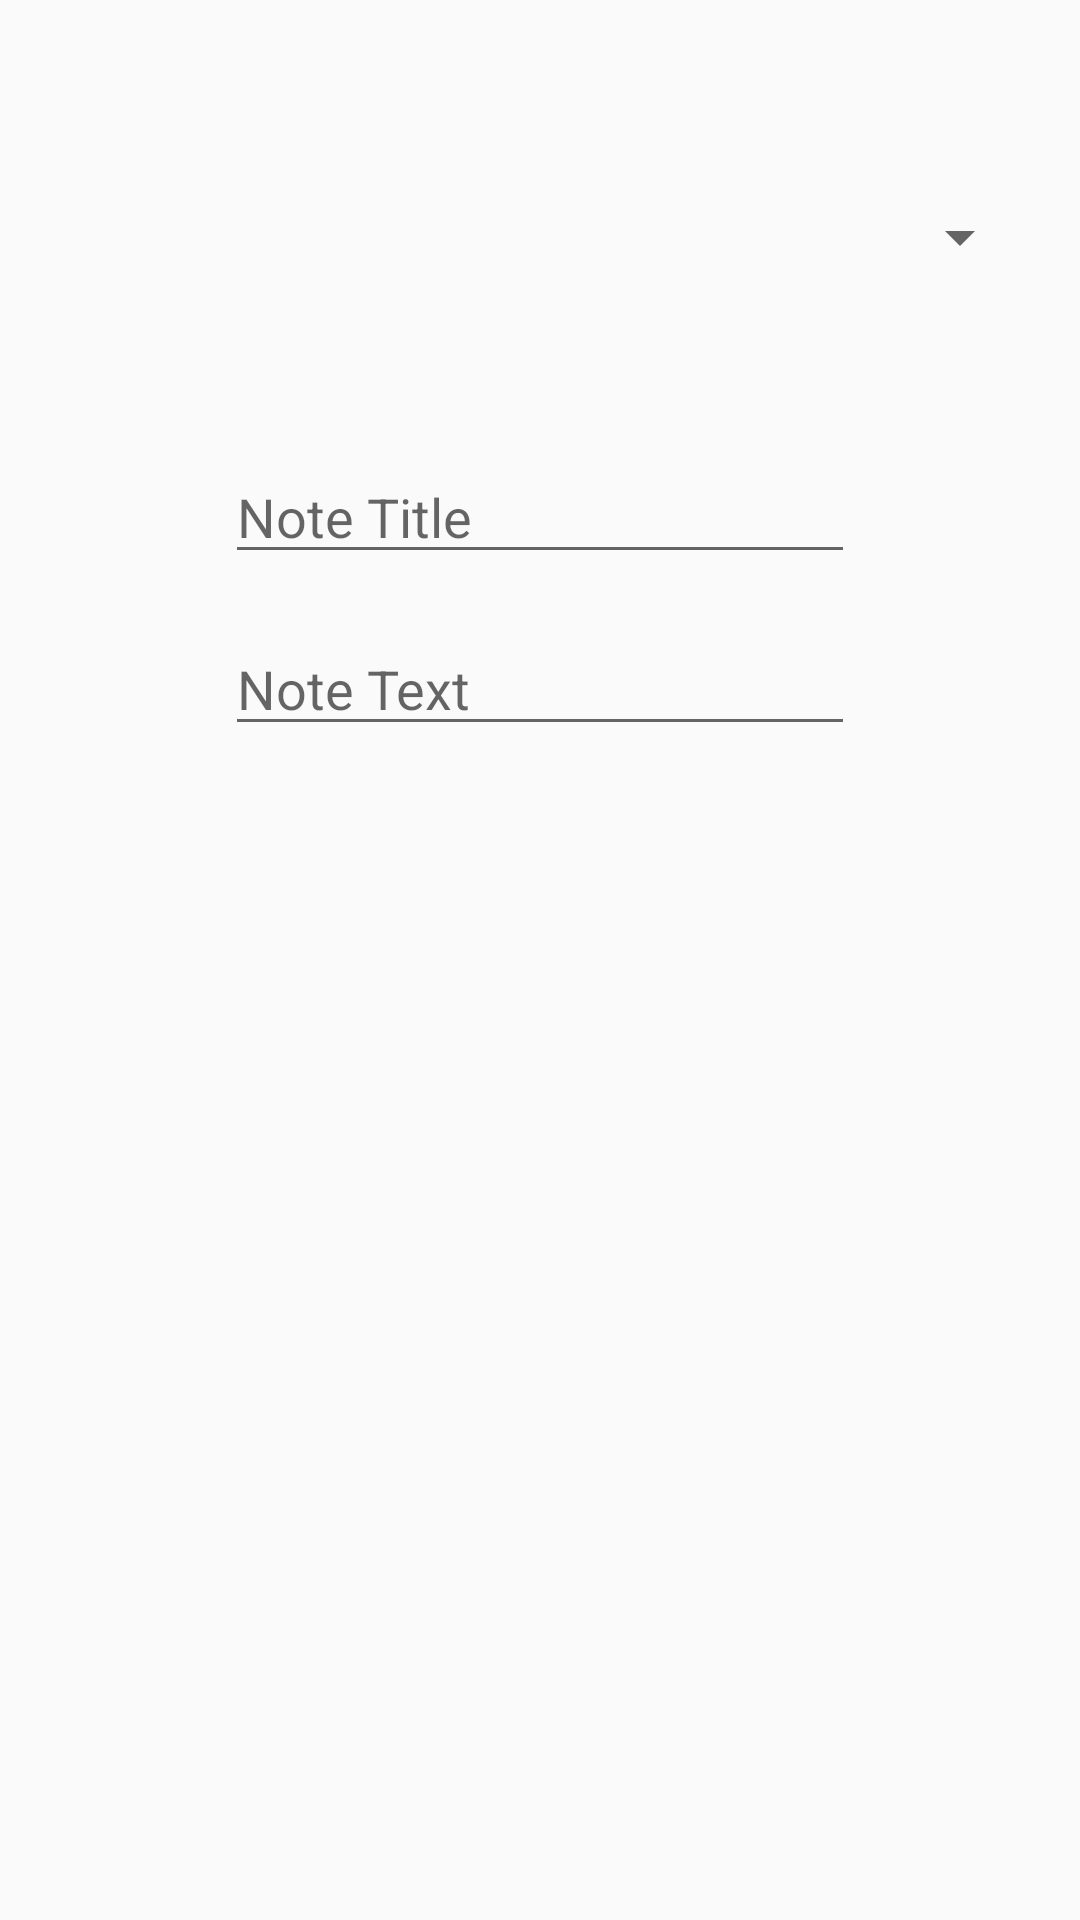

Produce the Android XML layout that renders to this screen, including the resource entries it uses.
<!-- AndroidManifest.xml: application theme AppTheme -->
<!-- res/layout/content_main.xml -->
<?xml version="1.0" encoding="utf-8"?>
<androidx.constraintlayout.widget.ConstraintLayout xmlns:android="http://schemas.android.com/apk/res/android"
    xmlns:app="http://schemas.android.com/apk/res-auto"
    xmlns:tools="http://schemas.android.com/tools"
    android:layout_width="match_parent"
    android:layout_height="match_parent"
    app:layout_behavior="@string/appbar_scrolling_view_behavior">

    <Spinner
        android:id="@+id/spinnerCourses"
        android:layout_width="0dp"
        android:layout_height="110dp"
        android:layout_marginStart="16dp"
        android:layout_marginTop="24dp"
        android:layout_marginEnd="16dp"
        app:layout_constraintEnd_toEndOf="parent"
        app:layout_constraintStart_toStartOf="parent"
        app:layout_constraintTop_toTopOf="parent" />

    <EditText
        android:id="@+id/textNoteTitle"
        android:layout_width="wrap_content"
        android:layout_height="wrap_content"
        android:layout_marginTop="16dp"
        android:ems="10"
        android:gravity="start|top"
        android:hint="Note Title"
        android:inputType="textMultiLine"
        app:layout_constraintEnd_toEndOf="@id/spinnerCourses"
        app:layout_constraintStart_toStartOf="@+id/spinnerCourses"
        app:layout_constraintTop_toBottomOf="@id/spinnerCourses" />

    <EditText
        android:id="@+id/textNoteText"
        android:layout_width="wrap_content"
        android:layout_height="wrap_content"
        android:layout_marginTop="16dp"
        android:ems="10"
        android:gravity="start|top"
        android:hint="Note Text"
        android:inputType="textMultiLine"
        app:layout_constraintEnd_toEndOf="@id/spinnerCourses"
        app:layout_constraintStart_toStartOf="@+id/spinnerCourses"
        app:layout_constraintTop_toBottomOf="@id/textNoteTitle" />

</androidx.constraintlayout.widget.ConstraintLayout>
<!-- resources referenced by this layout -->
<resources>
  <style name="AppTheme" parent="Theme.AppCompat.Light.DarkActionBar">
          
          <item name="colorPrimary">@color/colorPrimary</item>
          <item name="colorPrimaryDark">@color/colorPrimaryDark</item>
          <item name="colorAccent">@color/colorAccent</item>
      </style>
  <color name="colorPrimary">#6200EE</color>
  <color name="colorPrimaryDark">#3700B3</color>
  <color name="colorAccent">#03DAC5</color>
</resources>
